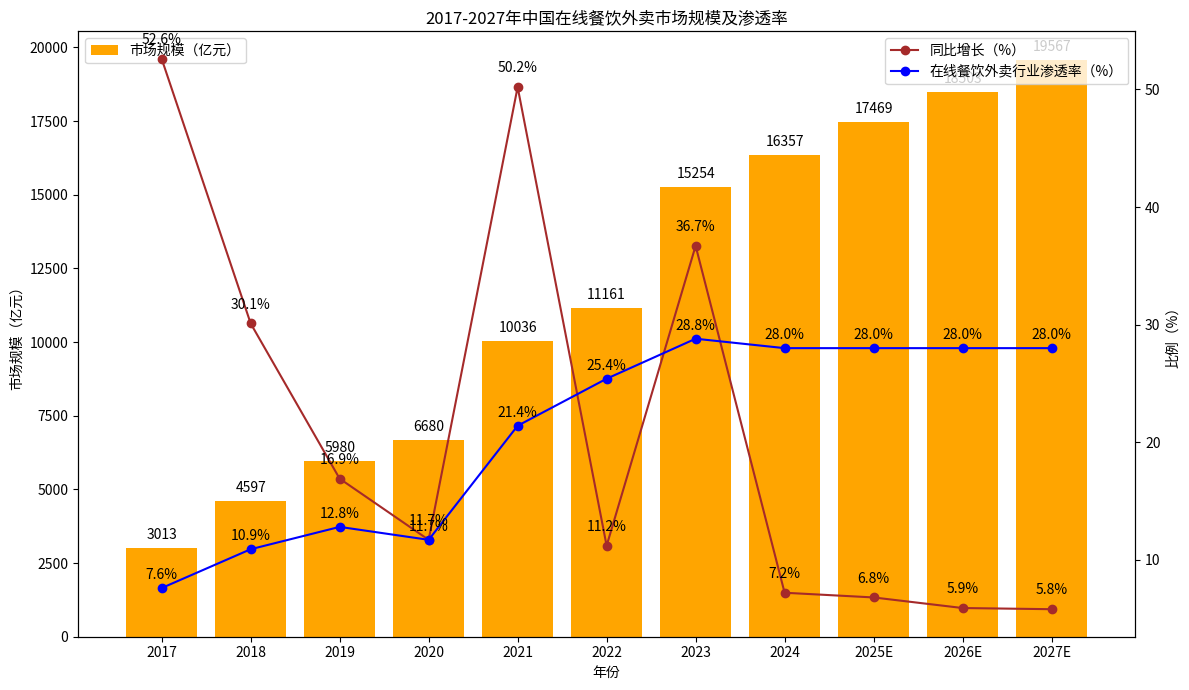

The script that saved this image:
import matplotlib.pyplot as plt
import numpy as np

# 年份
years = ["2017", "2018", "2019", "2020", "2021", "2022", "2023", "2024", "2025E", "2026E", "2027E"]
# 市场规模（亿元）
market_size = [3013, 4597, 5980, 6680, 10036, 11161, 15254, 16357, 17469, 18503, 19567]
# 同比增长（%）
yoy_growth = [52.6, 30.1, 16.9, 11.7, 50.2, 11.2, 36.7, 7.2, 6.8, 5.9, 5.8]
# 在线餐饮外卖行业渗透率（%）
penetration_rate = [7.6, 10.9, 12.8, 11.7, 21.4, 25.4, 28.8, 28.0, 28.0, 28.0, 28.0]  # 渗透率部分年份需按图确认，这里假设2023后保持28.0，可根据实际调整

x = np.arange(len(years))

fig, ax1 = plt.subplots(figsize=(12, 7))

# 绘制市场规模柱状图
ax1.bar(x, market_size, color='orange', label='市场规模（亿元）')
ax1.set_ylabel('市场规模（亿元）')
ax1.set_xlabel('年份')
ax1.set_xticks(x)
ax1.set_xticklabels(years)
ax1.legend(loc='upper left')

# 创建双轴，绘制同比增长和渗透率折线图
ax2 = ax1.twinx()
ax2.plot(x, yoy_growth, marker='o', color='brown', label='同比增长（%）')
ax2.plot(x, penetration_rate, marker='o', color='blue', label='在线餐饮外卖行业渗透率（%）')
ax2.set_ylabel('比例（%）')
ax2.legend(loc='upper right')

# 添加市场规模数值标注
for i, size in enumerate(market_size):
    ax1.text(i, size + 200, f'{size}', ha='center', va='bottom')

# 添加同比增长数值标注
for i, growth in enumerate(yoy_growth):
    ax2.text(i, growth + 1, f'{growth}%', ha='center', va='bottom')

# 添加渗透率数值标注
for i, rate in enumerate(penetration_rate):
    ax2.text(i, rate + 0.5, f'{rate}%', ha='center', va='bottom')

ax1.set_title('2017-2027年中国在线餐饮外卖市场规模及渗透率')

plt.tight_layout()
plt.show()
